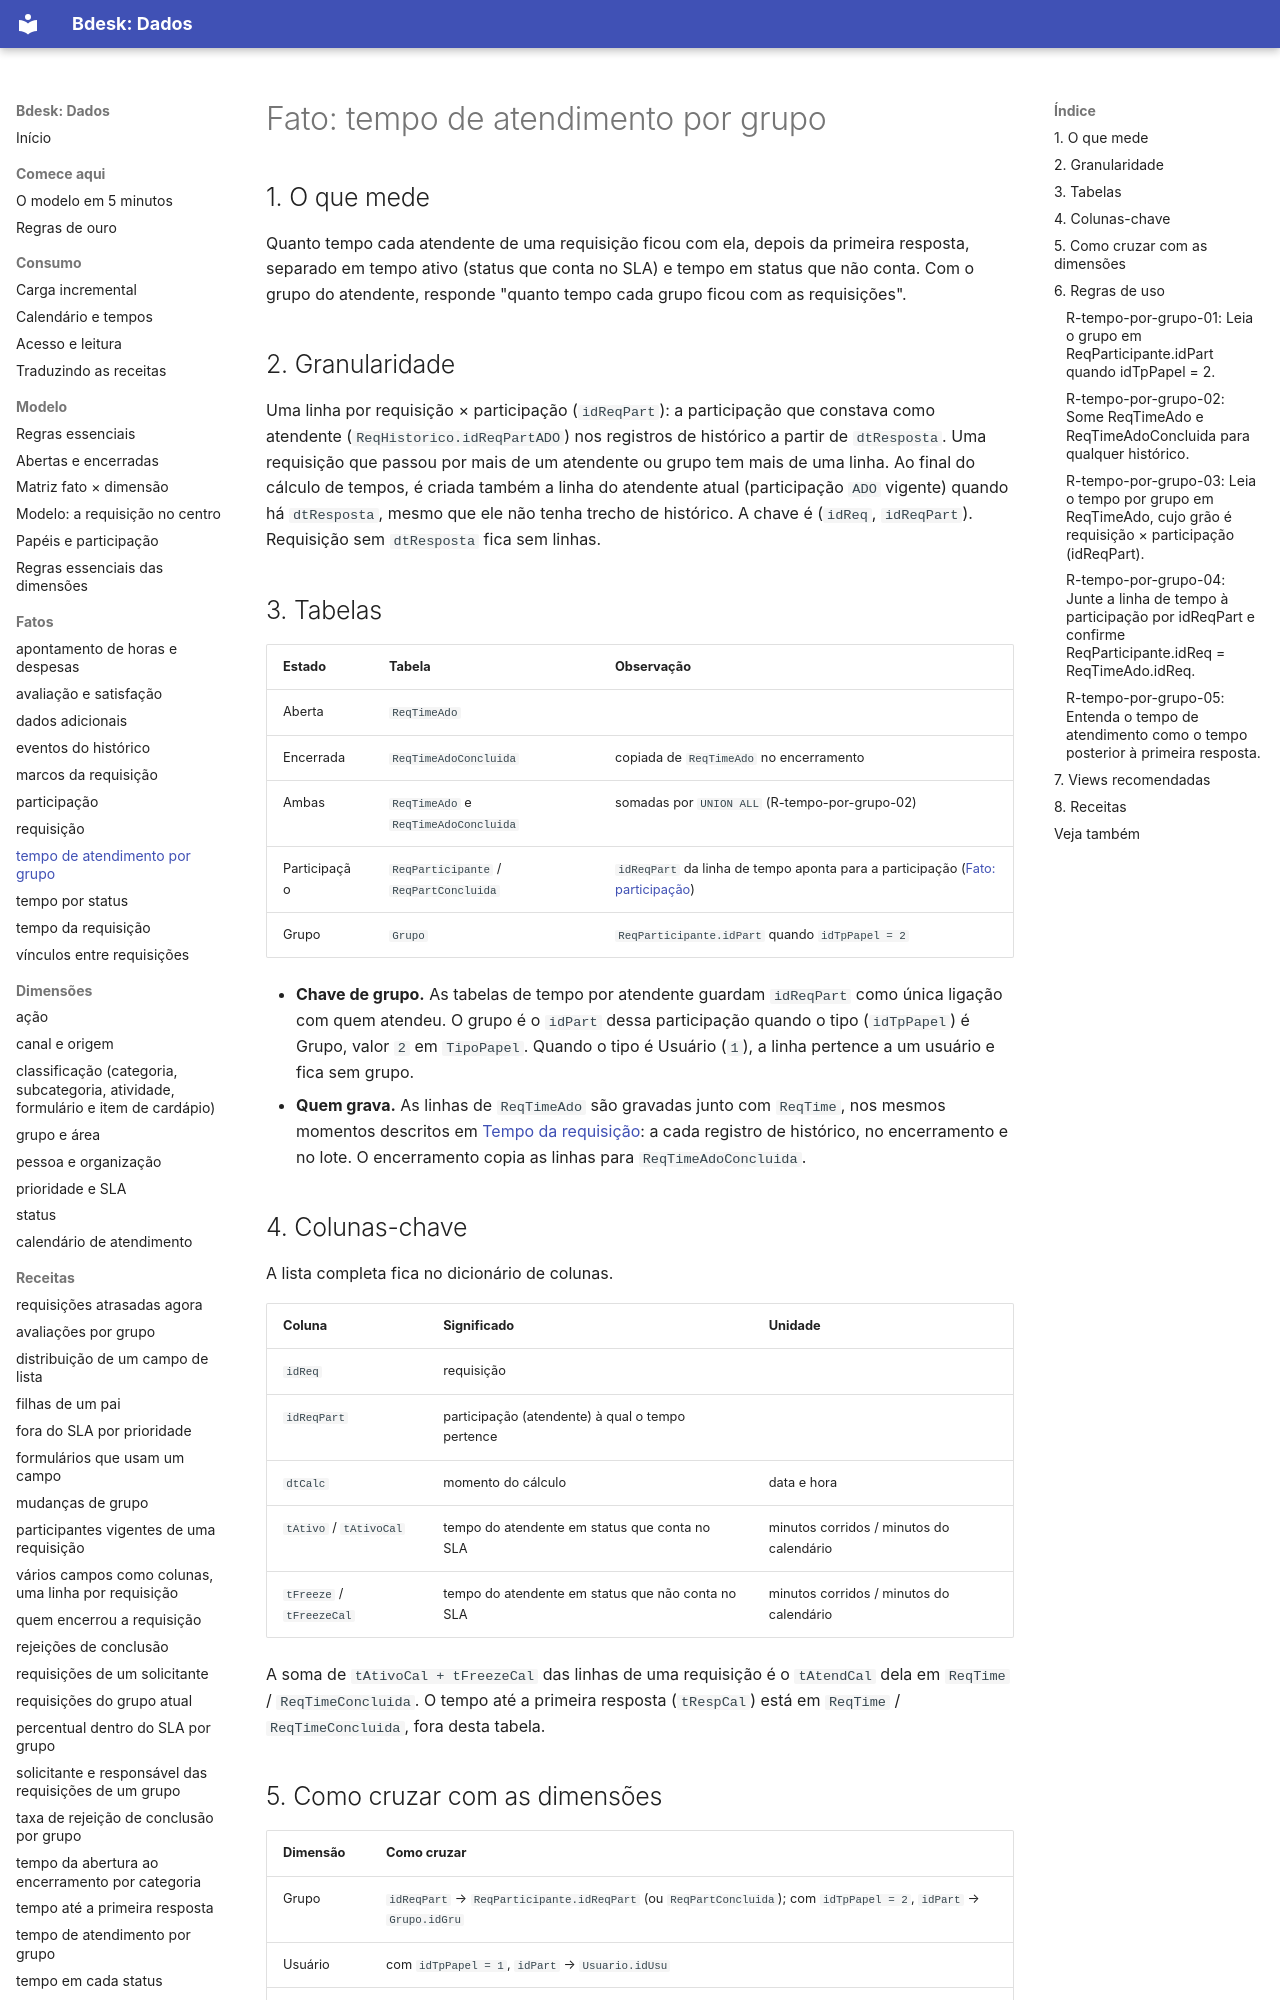

repository: bdeskapp/dados · page: fatos/tempo-por-grupo/index.html · generator: mkdocs

---
gerado: sincronizacao
---
# Fato: tempo de atendimento por grupo


## 1. O que mede

Quanto tempo cada atendente de uma requisição ficou com ela, depois da primeira resposta, separado em tempo ativo (status que conta no SLA) e tempo em status que não conta. Com o grupo do atendente, responde "quanto tempo cada grupo ficou com as requisições".

## 2. Granularidade

Uma linha por requisição × participação (`idReqPart`): a participação que constava como atendente (`ReqHistorico.idReqPartADO`) nos registros de histórico a partir de `dtResposta`. Uma requisição que passou por mais de um atendente ou grupo tem mais de uma linha. Ao final do cálculo de tempos, é criada também a linha do atendente atual (participação `ADO` vigente) quando há `dtResposta`, mesmo que ele não tenha trecho de histórico. A chave é (`idReq`, `idReqPart`). Requisição sem `dtResposta` fica sem linhas.

## 3. Tabelas

| Estado | Tabela | Observação |
|---|---|---|
| Aberta | `ReqTimeAdo` | |
| Encerrada | `ReqTimeAdoConcluida` | copiada de `ReqTimeAdo` no encerramento |
| Ambas | `ReqTimeAdo` e `ReqTimeAdoConcluida` | somadas por `UNION ALL` (R-tempo-por-grupo-02) |
| Participação | `ReqParticipante` / `ReqPartConcluida` | `idReqPart` da linha de tempo aponta para a participação ([Fato: participação](participacao.md)) |
| Grupo | `Grupo` | `ReqParticipante.idPart` quando `idTpPapel = 2` |

- **Chave de grupo.** As tabelas de tempo por atendente guardam `idReqPart` como única ligação com quem atendeu. O grupo é o `idPart` dessa participação quando o tipo (`idTpPapel`) é Grupo, valor `2` em `TipoPapel`. Quando o tipo é Usuário (`1`), a linha pertence a um usuário e fica sem grupo.
- **Quem grava.** As linhas de `ReqTimeAdo` são gravadas junto com `ReqTime`, nos mesmos momentos descritos em [Tempo da requisição](tempo-requisicao.md): a cada registro de histórico, no encerramento e no lote. O encerramento copia as linhas para `ReqTimeAdoConcluida`.

## 4. Colunas-chave

A lista completa fica no dicionário de colunas.

| Coluna | Significado | Unidade |
|---|---|---|
| `idReq` | requisição | |
| `idReqPart` | participação (atendente) à qual o tempo pertence | |
| `dtCalc` | momento do cálculo | data e hora |
| `tAtivo` / `tAtivoCal` | tempo do atendente em status que conta no SLA | minutos corridos / minutos do calendário |
| `tFreeze` / `tFreezeCal` | tempo do atendente em status que não conta no SLA | minutos corridos / minutos do calendário |

A soma de `tAtivoCal + tFreezeCal` das linhas de uma requisição é o `tAtendCal` dela em `ReqTime` / `ReqTimeConcluida`. O tempo até a primeira resposta (`tRespCal`) está em `ReqTime` / `ReqTimeConcluida`, fora desta tabela.

## 5. Como cruzar com as dimensões

| Dimensão | Como cruzar |
|---|---|
| Grupo | `idReqPart` → `ReqParticipante.idReqPart` (ou `ReqPartConcluida`); com `idTpPapel = 2`, `idPart` → `Grupo.idGru` |
| Usuário | com `idTpPapel = 1`, `idPart` → `Usuario.idUsu` |
| Requisição | `idReq` → `Req.idReq` ou `ReqConcluida.idReq` |
| Tempo total | `ReqTime` / `ReqTimeConcluida`, por `idReq` ([Tempo da requisição](tempo-requisicao.md)) |

## 6. Regras de uso
